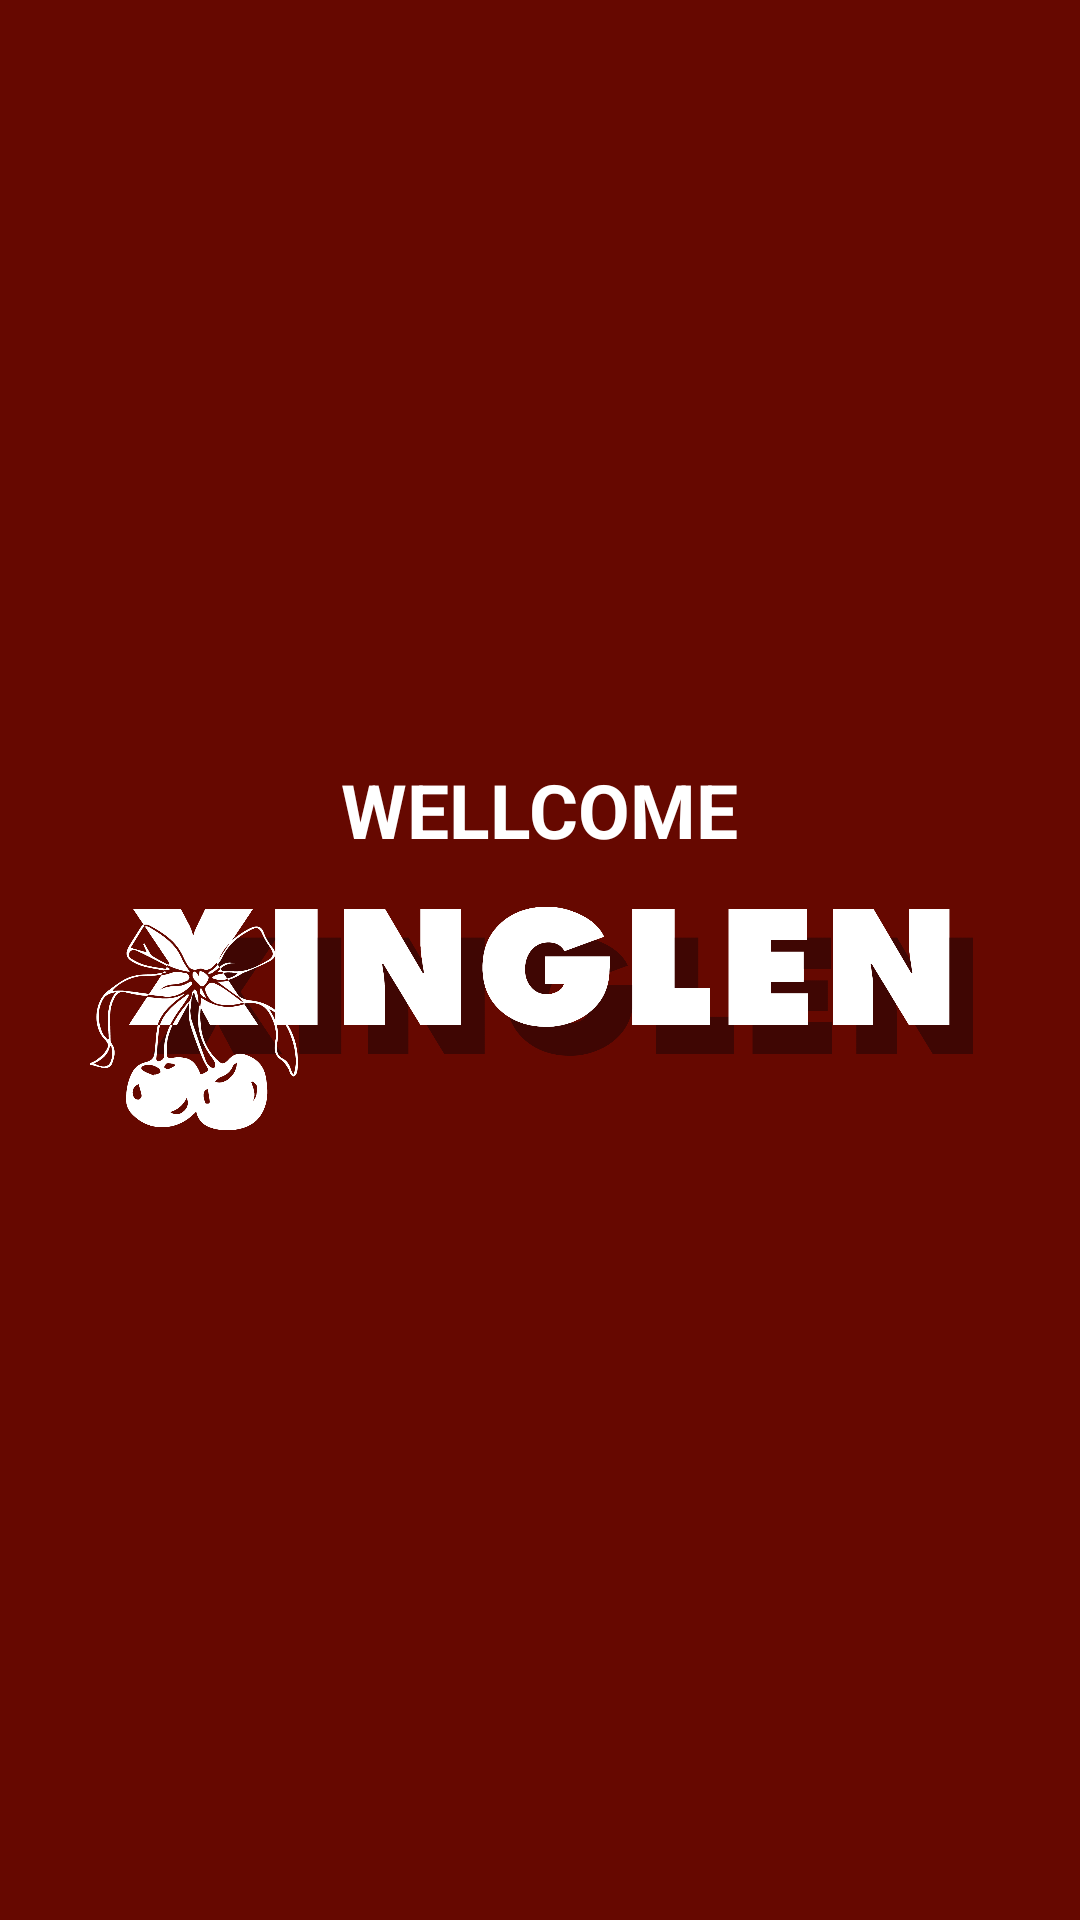

Android layout source for this screen:
<!-- AndroidManifest.xml: application theme Theme.XingLenApp -->
<!-- res/layout/fragment_home.xml -->
<?xml version="1.0" encoding="utf-8"?>
<RelativeLayout xmlns:android="http://schemas.android.com/apk/res/android"
    xmlns:tools="http://schemas.android.com/tools"
    android:layout_width="match_parent"
    android:layout_height="match_parent"
    tools:context=".fragment.HomeFragment"
    android:background="@color/darkred"
    android:gravity="center">

    

    <LinearLayout
        android:layout_width="wrap_content"
        android:layout_height="wrap_content"
        android:orientation="vertical"
        android:layout_centerInParent="true"
        android:gravity="center">
        <TextView
            android:id="@+id/wellcome"
            android:layout_width="wrap_content"
            android:layout_height="wrap_content"
            android:text="WELLCOME"
            android:textStyle="bold"
            android:textColor="@color/white"
            android:textSize="25dp"/>
        <ImageView
            android:id="@+id/logo"
            android:layout_width="300dp"
            android:layout_height="100dp"
            android:src="@drawable/logo" />
    </LinearLayout>

</RelativeLayout>
<!-- resources referenced by this layout -->
<resources>
  <color name="darkred">#660800</color>
  <color name="white">#FFFFFFFF</color>
  <!-- drawable logo: png bitmap (drawable, 103417 bytes) -->
  <style name="Theme.XingLenApp" parent="Base.Theme.XingLenApp" />
  <style name="Base.Theme.XingLenApp" parent="Theme.Material3.DayNight.NoActionBar">
          
          
      </style>
</resources>
